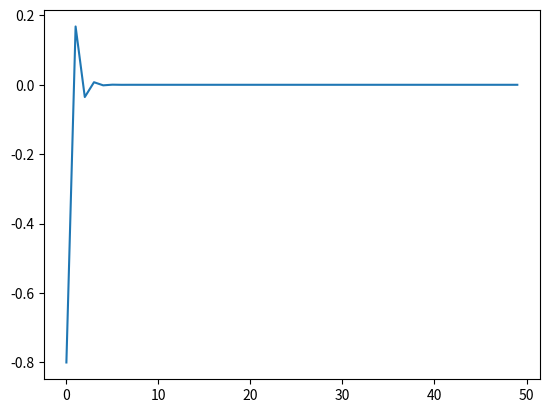

Reproduce this figure in Python.
import numpy as np
import matplotlib.pyplot as plt

weight , goal_pred, input = (0.0, 0.8, 1.1)

lr = 0.001

def Gradient_descent(input, weights, lr, goal_pred):
    for i in range(20):
        prediction = input * weights
        error = (prediction - goal_pred) ** 2
        #compute both amount and prediction of error and weights
        direction_and_weight_value = (prediction - goal_pred) * input
        weights = weights - direction_and_weight_value
        print("ERROR {}, PREDICTION {}".format(error, prediction))
    
# Gradient_descent(input, weight, lr, goal_pred)

def Gradient_descent_action(input, weight, goal_pred):
    er = []
    de = []
    for i in range(50):
        print("weight: {}".format(weight))
        pred = input * weight
        error = (pred - goal_pred) ** 2
        er.append(error)
        delta = pred - goal_pred
        de.append(delta)
        weight_delta = delta * input
        weight = weight - weight_delta
        print("Error: {} Prediction {}".format(error,pred))
        print("Delta: {} Weight Delta {}".format(delta, weight_delta))
    plt.plot(de)
    plt.show()
    return delta, weight_delta,error,pred

delta, weight_delta, error, pred = Gradient_descent_action(input, weight, goal_pred)
